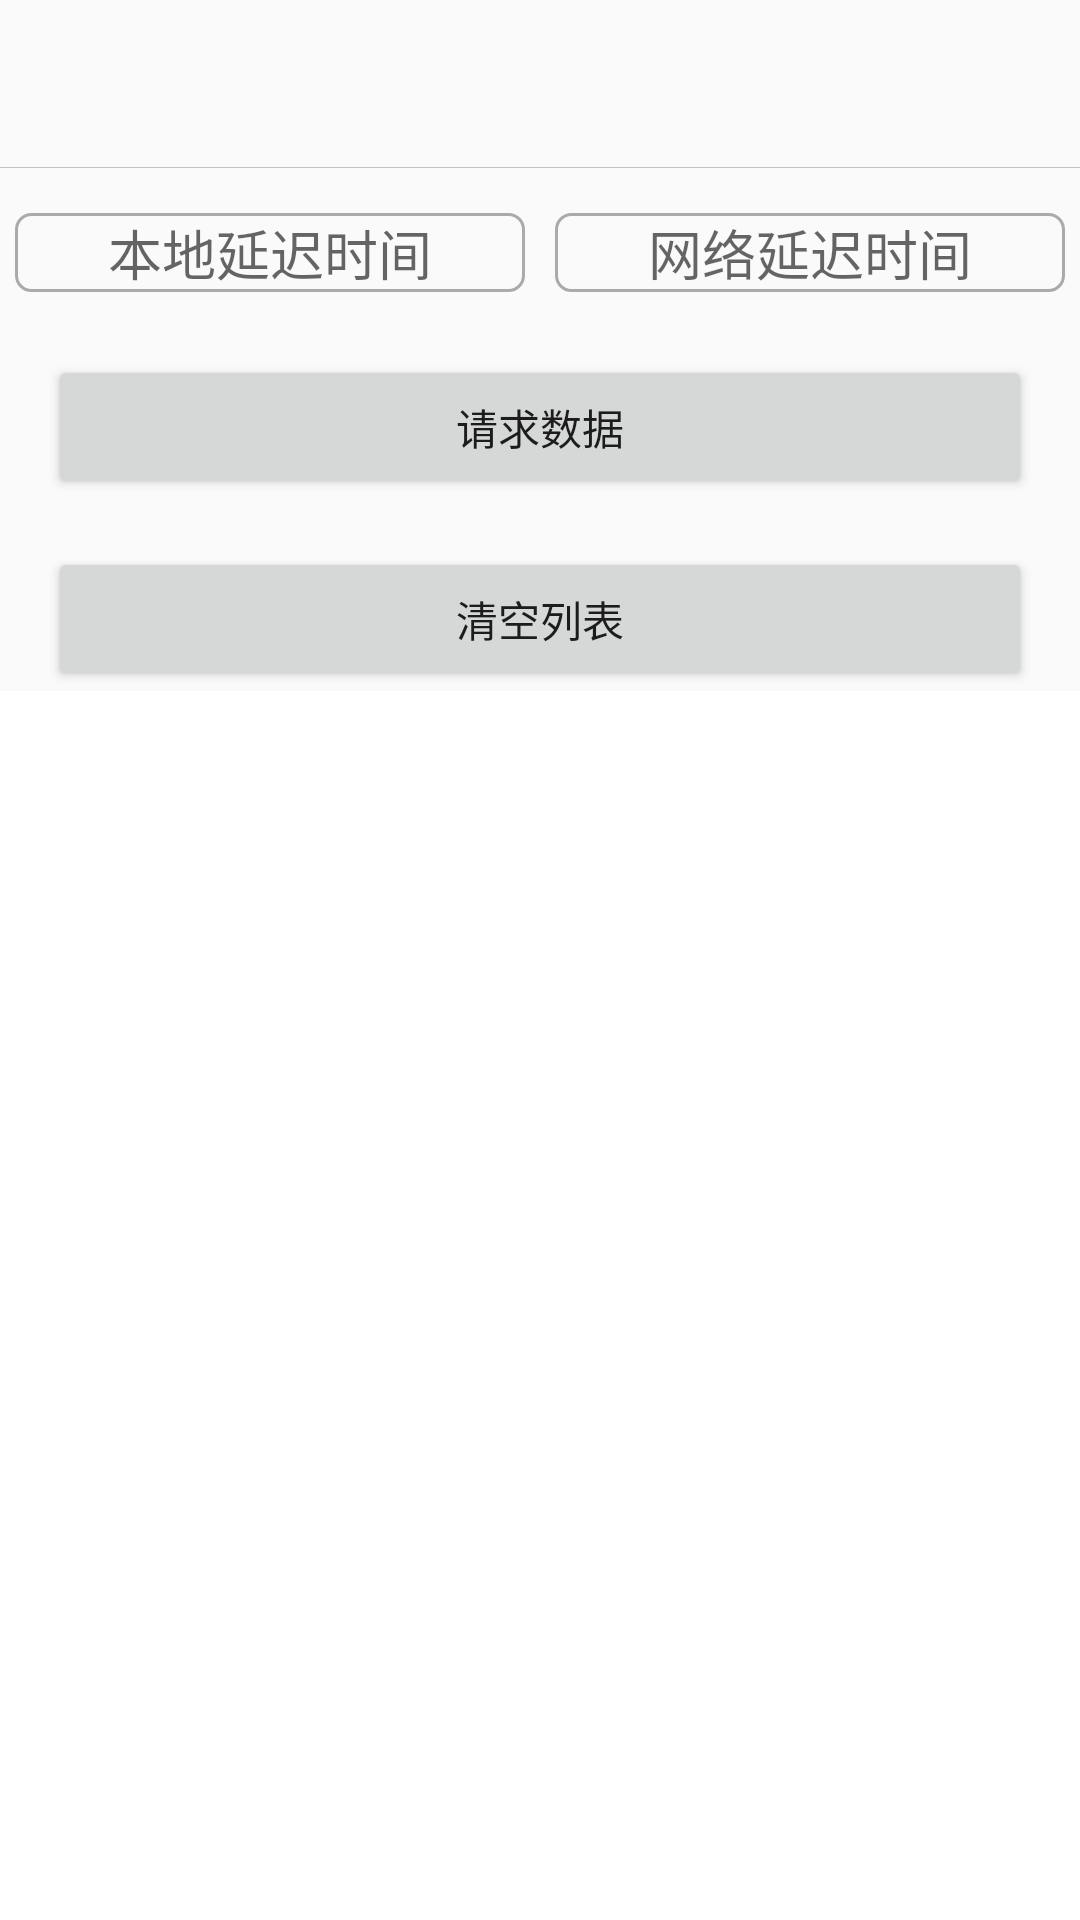

Android layout source for this screen:
<!-- AndroidManifest.xml: application theme AppTheme -->
<!-- res/layout/activity_example_7_cache.xml -->
<?xml version="1.0" encoding="utf-8"?>
<LinearLayout xmlns:android="http://schemas.android.com/apk/res/android"
    android:orientation="vertical" android:layout_width="match_parent"
    android:layout_height="match_parent">
    <RelativeLayout
        android:layout_width="match_parent"
        android:layout_height="?actionBarSize">

        <TextView
            android:id="@+id/tv_example_title"
            android:layout_width="wrap_content"
            android:layout_height="wrap_content"
            android:layout_centerInParent="true"
            android:textColor="#000000"
            android:textSize="20sp"
            android:textStyle="bold"
            android:layout_toRightOf="@+id/img_back"
            android:layout_marginLeft="16dp"
            android:ellipsize="marquee"
            android:singleLine="true"
            android:focusable="true"
            android:focusableInTouchMode="true"
            />
        <ImageView
            android:id="@+id/img_back"
            android:layout_width="30dp"
            android:layout_height="30dp"
            android:src="@drawable/ic_arrow_back_black_24dp"
            android:layout_centerVertical="true"
            android:layout_marginLeft="10dp"
            />
        <View
            android:layout_width="match_parent"
            android:layout_height="1px"
            android:background="#c2c2c2"
            android:layout_alignParentBottom="true"
            />
    </RelativeLayout>
    <LinearLayout
        android:layout_width="match_parent"
        android:layout_height="wrap_content"
        android:orientation="horizontal"
        android:layout_marginTop="10dp"
        >
        <EditText
            android:id="@+id/edit_local"
            android:layout_width="0dp"
            android:layout_height="wrap_content"
            android:layout_weight="1"
            android:background="@drawable/edit_stroke"
            android:layout_margin="5dp"
            android:hint="本地延迟时间"
            android:gravity="center"
            android:inputType="number"
            />
        <EditText
            android:id="@+id/edit_net"
            android:layout_width="0dp"
            android:layout_height="wrap_content"
            android:layout_weight="1"
            android:background="@drawable/edit_stroke"
            android:layout_margin="5dp"
            android:hint="网络延迟时间"
            android:gravity="center"
            android:inputType="number"
            />
    </LinearLayout>
    <Button
        android:id="@+id/btn"
        android:layout_width="match_parent"
        android:layout_height="wrap_content"
        android:layout_margin="16dp"
        android:text="请求数据"

        />
    <Button
        android:id="@+id/btn_clear"
        android:layout_width="match_parent"
        android:layout_height="wrap_content"
        android:layout_marginLeft="16dp"
        android:layout_marginRight="16dp"
        android:text="清空列表"

        />
    <RelativeLayout
        android:layout_width="match_parent"
        android:layout_height="match_parent">
        <android.support.v7.widget.RecyclerView
            android:id="@+id/recycler_view"
            android:layout_width="match_parent"
            android:layout_height="match_parent"
            android:background="@android:color/white"
            />
        <ProgressBar
            android:id="@+id/progress_bar"
            android:layout_width="wrap_content"
            android:layout_height="wrap_content"
            android:layout_centerInParent="true"
            android:indeterminateTintMode="src_atop"
            android:visibility="gone"
            android:indeterminateTint="@color/colorAccent"/>
            />
        <ScrollView
            android:layout_width="wrap_content"
            android:layout_height="wrap_content"
            android:layout_alignParentRight="true"
            >
        <TextView
            android:id="@+id/tv_log"
            android:layout_width="wrap_content"
            android:layout_height="wrap_content"
            android:background="#55000000"
            android:textColor="@android:color/white"
            android:lineSpacingExtra="5dp"
            />
        </ScrollView>
    </RelativeLayout>
</LinearLayout>
<!-- resources referenced by this layout -->
<resources>
  <!-- drawable edit_stroke (drawable) -->
  <?xml version="1.0" encoding="utf-8"?>
  <shape xmlns:android="http://schemas.android.com/apk/res/android"
      android:shape="rectangle"
      >
      <stroke android:color="@android:color/darker_gray"
          android:width="1dp"
          />
      <corners android:radius="5dp"/>
  </shape>
  <style name="AppTheme" parent="Theme.AppCompat.Light.NoActionBar">
          
          <item name="colorPrimary">@android:color/transparent</item>
          <item name="colorPrimaryDark">@android:color/white</item>
          <item name="colorAccent">@android:color/white</item>
      </style>
  <!-- not gathered from this repository: default colours our renderer supplied (Android Studio template values) -->
  <color name="colorAccent">#FF03DAC5</color>
</resources>
